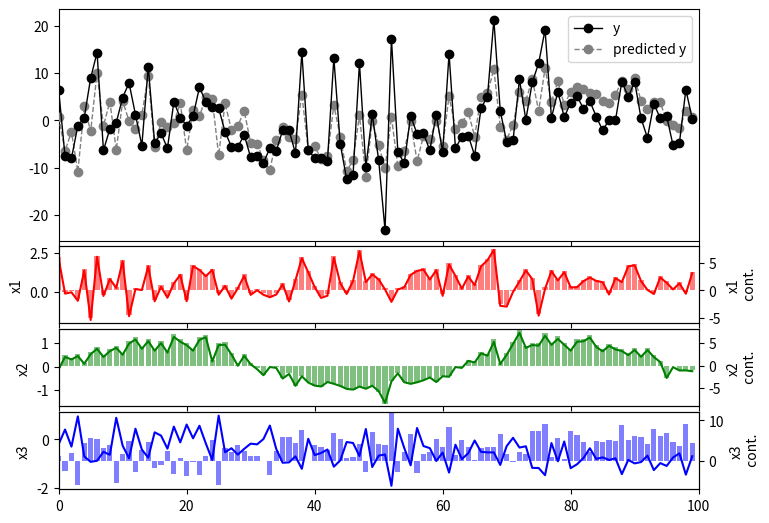

Here is the Python script that generated this plot:
import numpy as np
import matplotlib.pyplot as plt    
import matplotlib.gridspec as gridspec
from scipy.optimize import curve_fit

def mullinreg3(x,a,b,c,d):
    return a + b*x[0] + c*x[1] + d*x[2]
 # 로지스틱 커브에서와 마찬가지로 curve_fit에 적용할 3변수 다항식의 형태를 만들어줍니다.

# 예제를 위한 시계열을 생성합니다.
ntime = 100
np.random.seed(1)
xvar1 = np.random.randn(ntime) + .5 # 랜덤 요소
xvar2 = np.sin(np.arange(ntime)/10.) + np.random.randn(ntime)/4. # 주기 요소
xvar3 = np.random.randn(ntime)/2. - np.arange(ntime)/100. # 장기추세 요소
yvar = 3.*(xvar1**2.) + 5*(xvar2**3.) + 7*(xvar3**2.) + np.random.randn(ntime)/2.
yvar  = yvar - np.mean(yvar) 
# 세 x값을 이용하여 비선형적으로 y값을 생성하고, 편의상 y값의 평균을 제거하여 편차값으로 바꾸어줍니다.

xvarset = np.stack((xvar1,xvar2,xvar3)) # 세 x 변수를 합쳐서 (ntime, 변수갯수)의 형태로 쌓아줍니다.
popt, pcov = curve_fit(mullinreg3, xvarset, yvar) # 선언된 3변수 다항식에 x변수 세트 및 y 변수 세트를 입력, 다변수 회귀분석을 수행하여 popt (즉, a0, a1, a2, a3)를 계산합니다. 

predicted_y = mullinreg3(xvarset, popt[0],popt[1],popt[2],popt[3])
# 선언된 3변수 다항식에 x변수 세트 및 계산된 a0,a1,a2,a3를 입력하여 fitted y를 계산합니다.

con_x1 = xvar1 * popt[1] #x1과 a1을 곱하여 x1의 기여도 (a1*x1) 시계열 생성 
con_x2 = xvar2 * popt[2] #x2과 a2을 곱하여 x2의 기여도 (a2*x2) 시계열 생성
con_x3 = xvar3 * popt[3] #x3과 a3을 곱하여 x3의 기여도 (a3*x3) 시계열 생성
intercept = popt[0] * np.ones(ntime) #계산된 y 절편을 시계열로 변환
fig = plt.figure(figsize = (8,6), dpi = 100)
gs = gridspec.GridSpec(4,1, left=0.1, right=0.9 , top = 0.9, bottom = 0.1,
                        height_ratios=[3,1,1,1], wspace = 0.05, hspace =0.05)
ax0 = plt.subplot(gs[0])
 # 앞서 설명된 gridspec을 이용하여 서브플롯 위치를 조정해줍니다.

times = np.arange(ntime)  #x축 생성
ax0.plot(times, yvar, 'o-',color = 'k', linewidth = 1,zorder = 5, label = 'y') # y값 표시
ax0.plot(times, predicted_y, marker='o', color = 'grey', linewidth = 1, linestyle = '--', zorder = 4, label = 'predicted y') 
# 다변수 회귀분석을 통하여 예측된 y값 (fitted y)를 표시
ax0.tick_params(axis='x', labelbottom=False)
# x tick을 생략하도록 설정.
colorset = {'x1':'r', 'x2':'g', 'x3':'b', 'x0':'lightgrey'} # 각 변수별 색깔을 딕셔너리(dictionary)로 지정
dataset = {'x1':xvar1, 'x2':xvar2, 'x3':xvar3} 
# 시계열로 그려질 각 변수 데이터를 각 변수의 이름을 이용하여 딕셔너리(dictionary)로 선언
contset =  {'x1':con_x1, 'x2':con_x2, 'x3':con_x3, 'x0':intercept} 
# 막대그래프로 그려질 기여도 데이터를 각 변수의 이름을 이용하여 딕셔너리(dictionary)로 선언

for vv, vname in enumerate(['x1','x2','x3']): #enumerate 설명은 아래 참조
    ax = plt.subplot(gs[vv+1], sharex=ax0) 
    # 각 변수의 시계열 및 기여도가 그려질 ax를 선언하고, ax0와 x축 특성을 공유하도록 설정
    ax.plot(times, dataset[vname], color =colorset[vname]) # 변수 시계열 표출
    ax.set_xlim([0,ntime])

    subax = ax.twinx()  # 오른쪽 y축을 추가로 생성.
    subax.bar(times, contset[vname], color =colorset[vname], alpha = 0.5)
    # 앞서 계산된 변수별 기여도를 plt.bar를 이용하여 그리기
    minr,maxr = contset[vname].min(), contset[vname].max()
    ax.set_ylabel(vname)
    subax.set_ylim([np.floor(minr),np.ceil(maxr)]) #minr 및 maxr을 이용하여 y축 범위 설정
    subax.set_ylabel(vname +'\n cont.')
    if vname != 'x3':
        ax.tick_params(axis='x', labelbottom=False)
    #x3가 아닌 경우, 즉 맨 밑의 서브플롯이 아닌 경우 틱 라벨을 생략해줍니다.
ax0.legend()
plt.show()

